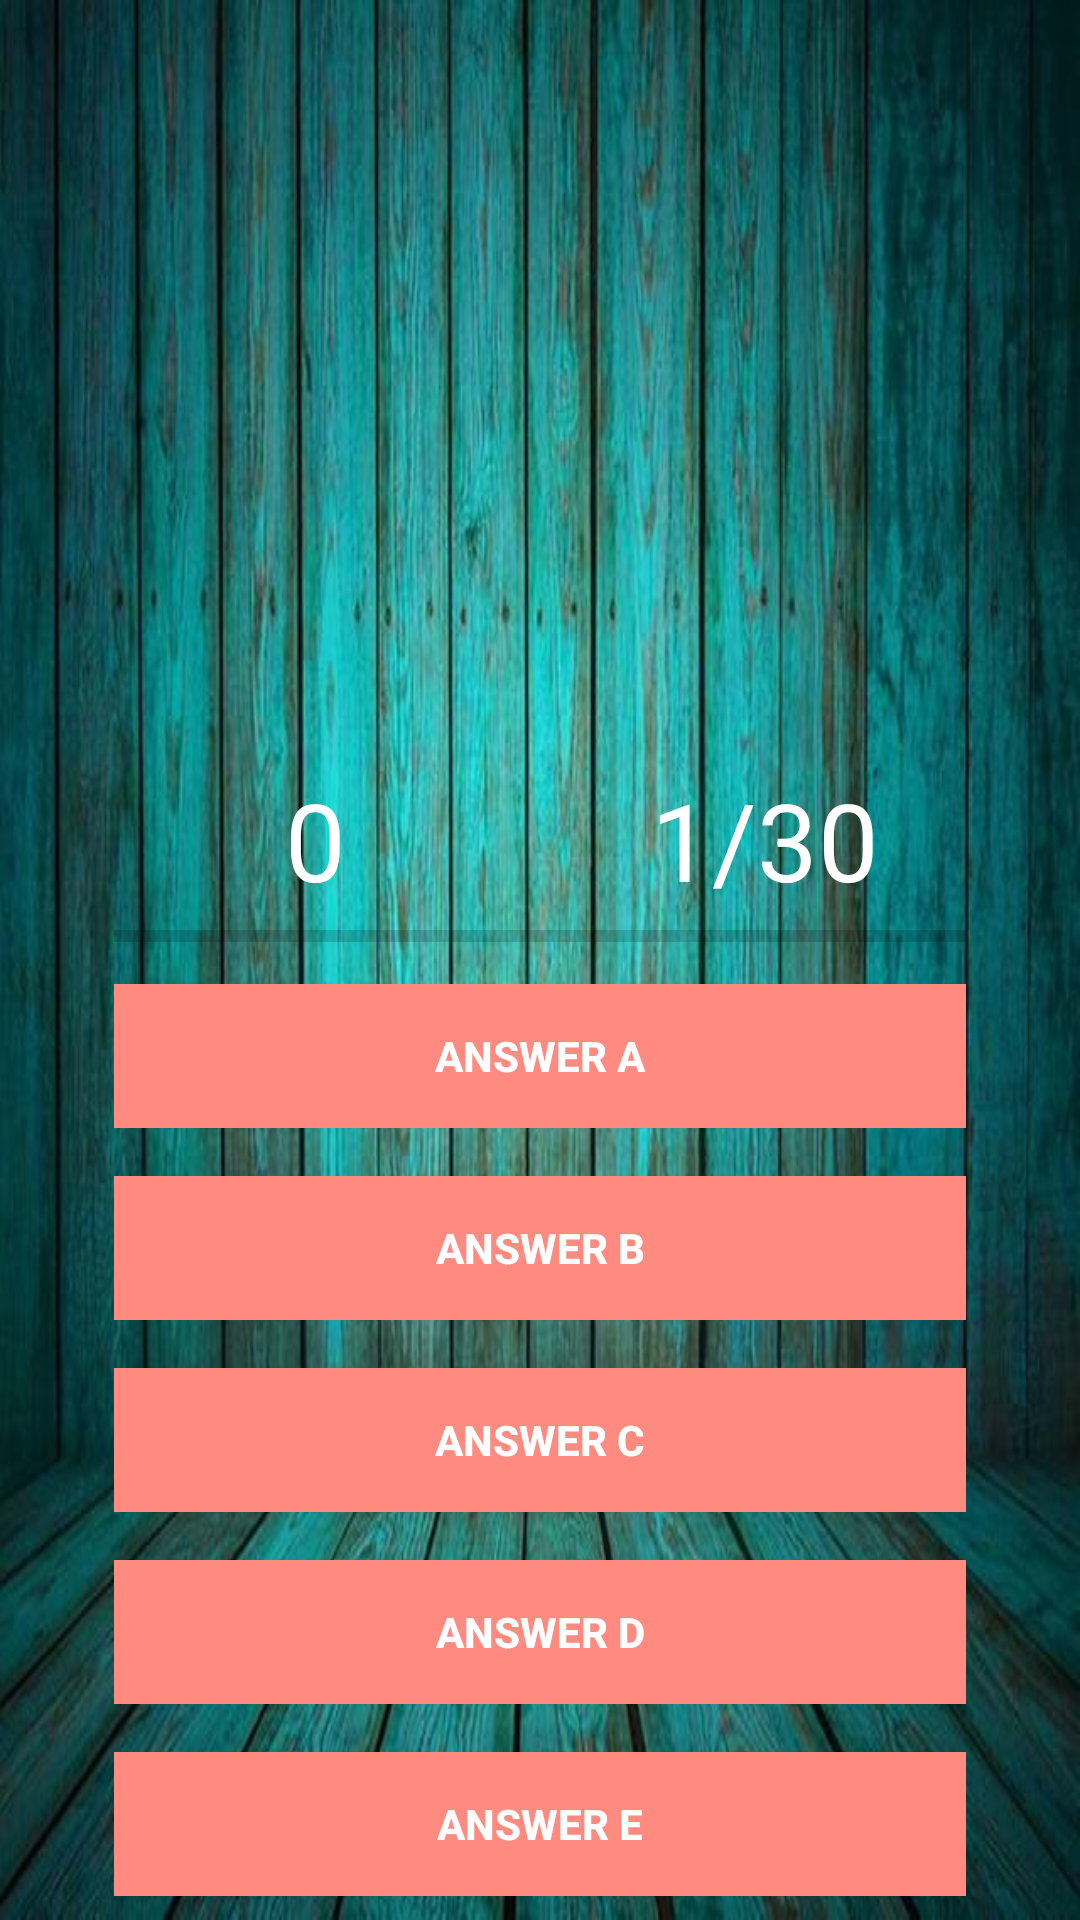

Produce the Android XML layout that renders to this screen, including the resource entries it uses.
<!-- AndroidManifest.xml: application theme AppTheme -->
<!-- res/layout/activity_playing.xml -->
<?xml version="1.0" encoding="utf-8"?>
<LinearLayout xmlns:android="http://schemas.android.com/apk/res/android"
    xmlns:app="http://schemas.android.com/apk/res-auto"
    xmlns:tools="http://schemas.android.com/tools"
    android:layout_width="match_parent"
    android:layout_height="match_parent"
    android:background="@drawable/background"
    android:orientation="vertical"
    tools:context=".Playing">

    <ImageView
        android:id="@+id/question_image"
        android:layout_width="match_parent"
        android:layout_height="match_parent"
        android:layout_alignParentTop="true"
        android:layout_centerHorizontal="true"
        android:layout_marginTop="15dp"
        android:layout_weight="1"
        android:gravity="center" />

    <LinearLayout
        android:layout_width="match_parent"
        android:layout_height="wrap_content"
        android:layout_alignParentBottom="true"
        android:layout_marginLeft="30dp"
        android:layout_marginRight="30dp">

        <LinearLayout
            android:id="@+id/group"
            android:layout_width="match_parent"
            android:layout_height="wrap_content"
            android:layout_weight="0"
            android:orientation="vertical"
            android:paddingTop="0dp">

            <LinearLayout
                android:layout_width="match_parent"
                android:layout_height="wrap_content"
                android:orientation="horizontal"
                android:weightSum="2">

                <TextView
                    android:id="@+id/txtSore"
                    android:layout_width="0dp"
                    android:layout_height="wrap_content"
                    android:layout_weight="1"
                    android:gravity="center_horizontal"
                    android:text="0"
                    android:textColor="@android:color/white"
                    android:textSize="36sp" />

                <TextView
                    android:id="@+id/txtTotalQuestion"
                    android:layout_width="0dp"
                    android:layout_height="wrap_content"
                    android:layout_weight="1"
                    android:gravity="center_horizontal"
                    android:text="1/30"
                    android:textColor="@android:color/white"
                    android:textSize="36sp" />
            </LinearLayout>

            <ProgressBar
                android:id="@+id/progressBar"
                style="@style/Widget.AppCompat.ProgressBar.Horizontal"
                android:layout_width="match_parent"
                android:layout_height="wrap_content"
                android:layout_marginLeft="8dp"
                android:layout_marginRight="8dp"
                android:max="60"
                android:progressTint="#ffffff" />

            <Button
                android:id="@+id/btnAnswerA"
                style="@style/Widget.AppCompat.Button.Borderless"
                android:layout_width="match_parent"
                android:layout_height="wrap_content"
                android:layout_margin="8dp"
                android:background="#FF8a80"
                android:foreground="?android:attr/selectableItemBackground"
                android:text="Answer A"
                android:textColor="@android:color/white"
                android:textStyle="bold"
                android:theme="@style/MyButton" />

            <Button
                android:id="@+id/btnAnswerB"
                style="@style/Widget.AppCompat.Button.Borderless"
                android:layout_width="match_parent"
                android:layout_height="wrap_content"
                android:layout_margin="8dp"
                android:background="#FF8a80"
                android:foreground="?android:attr/selectableItemBackground"
                android:text="Answer B"
                android:textColor="@android:color/white"
                android:textStyle="bold"
                android:theme="@style/MyButton" />

            <Button
                android:id="@+id/btnAnswerC"
                style="@style/Widget.AppCompat.Button.Borderless"
                android:layout_width="match_parent"
                android:layout_height="wrap_content"
                android:layout_margin="8dp"
                android:background="#FF8a80"
                android:foreground="?android:attr/selectableItemBackground"
                android:text="Answer C"
                android:textColor="@android:color/white"
                android:textStyle="bold"
                android:theme="@style/MyButton" />

            <Button
                android:id="@+id/btnAnswerD"
                style="@style/Widget.AppCompat.Button.Borderless"
                android:layout_width="match_parent"
                android:layout_height="wrap_content"
                android:layout_margin="8dp"
                android:background="#FF8a80"
                android:foreground="?android:attr/selectableItemBackground"
                android:text="Answer D"
                android:textColor="@android:color/white"
                android:textStyle="bold"
                android:theme="@style/MyButton" />

            <Button
                android:id="@+id/btnAnswerE"
                style="@style/Widget.AppCompat.Button.Borderless"
                android:layout_width="match_parent"
                android:layout_height="wrap_content"
                android:layout_margin="8dp"
                android:background="#FF8a80"
                android:foreground="?android:attr/selectableItemBackground"
                android:text="Answer E"
                android:textColor="@android:color/white"
                android:textStyle="bold"
                android:theme="@style/MyButton" />
        </LinearLayout>

    </LinearLayout>

</LinearLayout>
<!-- resources referenced by this layout -->
<resources>
  <!-- drawable background: jpg bitmap (drawable-hdpi, 17494 bytes) -->
  <style name="MyButton" parent="Theme.AppCompat.Light">
          <item name="colorControlHighlight">#1CB3BC</item>
      </style>
  <style name="AppTheme" parent="Theme.AppCompat.Light.NoActionBar">
          
          <item name="colorPrimary">@color/colorPrimary</item>
          <item name="colorPrimaryDark">@color/colorPrimaryDark</item>
          <item name="colorAccent">@color/colorAccent</item>
      </style>
  <color name="colorPrimary">#2d2f3c</color>
  <color name="colorPrimaryDark">#030516</color>
  <color name="colorAccent">#565866</color>
</resources>
